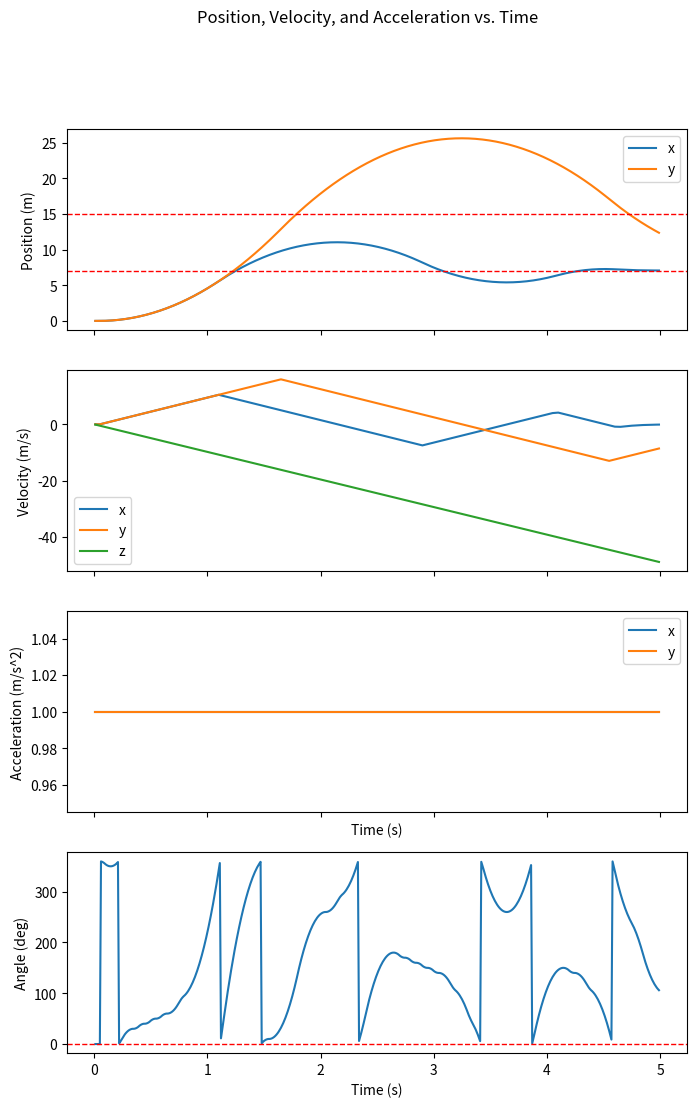
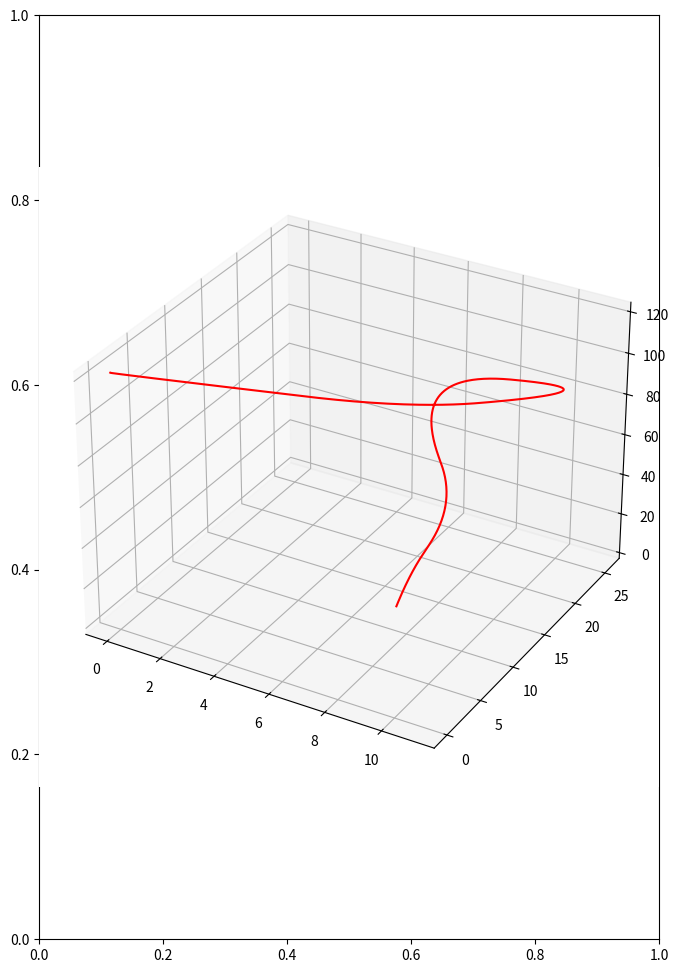

Write Python code to recreate these figures, in order.
# from math import copysign
import math
from matplotlib import pyplot as plt

class Body:
    """Class for a projectile with mass, radius, position, velocity, angle, angular velocity, drag, target, xy_force, and angle_force"""

    # Constructor
    def __init__(self, mass = 1, radius = .05, position = [0, 0, 122], velocity = [0, 0, 0], angle = 0, ang_velocity = 0, drag = (0,0,0), target = (0,0), xy_force = [0,0], angle_force = 0):
        self.mass = mass
        self.radius = radius
        self.drag = drag
        self.target = target
        self.target_final_vel = [0,0]
        self.controller = Controller(self)

        self.position = position
        self.velocity = velocity
        self.angle = angle
        self.ang_velocity = ang_velocity

        
        
        self.pos_error = [0,0]
        self.ang_error = 0
        self.vel_error = [0,0]
        self.xy_force = xy_force
        self.angle_force = angle_force
    
    
    def step(self, net_accel, time_step = 0.01):
        """Integrates xyz accelerations to corresponding velocity and position of projectile"""
        for i in range(3):
            self.velocity[i] += net_accel[i] * time_step
            self.position[i] += self.velocity[i] * time_step

        # integrates to find new angle and angular velocity
        self.ang_velocity += net_accel[3] * time_step
        self.angle += self.ang_velocity * time_step
        self.angle = self.angle % 360
        if self.angle < 0:
            self.angle += 360
        
    """updates position, velocity, and angle errors"""
    def update_pos_error(self):
        self.pos_error = [curr-target for curr, target in zip(self.position, self.target)]
    
    def update_vel_error(self):
        self.vel_error = [velocity-target for velocity, target in zip(self.velocity, self.target_final_vel)]
        
    def update_angle_error(self):
        self.ang_error = (450 - 180/math.pi*(math.atan2(-self.pos_error[1],-self.pos_error[0]))) % 360 - self.angle 
        if self.ang_error > 180:
            self.ang_error -= 360
    
    """formats terminal output"""
    def pos_report(self):
        return f"pos({self.position[0]:0.2f}, {self.position[1]:0.2f}, {self.position[2]:0.2f})"

    def vel_report(self):
        return f"vel({self.velocity[0]:0.2f}, {self.velocity[1]:0.2f}, {self.velocity[2]:0.2f})"
    
    def ang_report(self):
        return f"angle({self.angle:0.2f})"
    
    def ang_vel_report(self):
        return f"ang_vel({self.ang_vel:0.2f})"
    
    def pos_error_report(self):
        return f"pos_error({self.pos_error[0]:0.2f}, {self.pos_error[1]:0.2f})"

    def vel_error_report(self):
        return f"vel_error({self.vel_error:0.2f})"

    def ang_error_report(self):
        return f"ang_error({self.ang_error:0.2f})"


class Controller:
    
    # Constructor
    def __init__(self, body:Body):
        self.body = body
        self.force_limit = 10
        self.angle_force_lim = 5
        
        self.p = 100
        self.i = .05
        self.d = 20

        self.ang_p = .01
        self.ang_i = .05
        self.ang_d = 5


    def correct_xy(self, integral_x, integral_y):
        """pass all of its parameters to a PID controller and it will tell me what force to apply to the projectile"""
        force_x = 0
        force_y = 0

        # x axis
        force_x = self.body.pos_error[0] * -self.p
        force_x += self.body.velocity[0] * -self.d
        force_x += integral_x * -self.i

        # y axis
        force_y = self.body.pos_error[1] * -self.p
        force_y += self.body.velocity[1] * -self.d
        force_y += integral_y * -self.i

        # limit force
        if force_x > self.force_limit:
            force_x = self.force_limit
        elif force_x < -self.force_limit:
            force_x = -self.force_limit

        if force_y > self.force_limit:
            force_y = self.force_limit
        elif force_y < -self.force_limit:
            force_y = -self.force_limit


        self.body.xy_force = [force_x, force_y]


    def correct_angle(self, integral_ang):
        

        # x axis
        ang_force = self.body.ang_error * -self.p
        ang_force += self.body.ang_velocity * -self.d
        ang_force += integral_ang * -self.i

        
        # limit force
        if ang_force > self.angle_force_lim:
            ang_force = self.angle_force_lim
        elif ang_force < -self.angle_force_lim:
            ang_force = -self.angle_force_lim


        self.body.angle_force = ang_force

           
class Simulator:

    # Constructor
    def __init__(self, body:Body, wind_accel = (0,0), time_step = 0.01):
        self.body = body
        self.time_step = time_step
        self.step_count = 0
        self.wind = wind_accel

         # lists to store data for graphing
        self.x_pos = []
        self.x_time = []
        self.y_pos = []
        self.z_pos = []
        self.x_vel = []
        self.y_vel = []
        self.z_vel = []
        self.x_accel = []
        self.y_accel = []
        self.z_accel = []
        self.angle = []

    # Runs simulation until projectile reaches ground
    def run(self):
        integral_x = 0
        integral_y = 0
        integral_ang = 0

        while self.body.position[2] > 0:
            self.body.step(net_accel(self.body, self))
            self.step_count +=1

            self.body.update_pos_error()
            self.body.update_vel_error()
            self.body.update_angle_error()
            
            # update controller every 5 steps
            if self.step_count % 5 == 0:
                self.body.controller.correct_angle(integral_ang)
                self.body.controller.correct_xy(integral_x, integral_y)


            # Sets integrals for PID loops
            if self.body.pos_error[0] < 1:
                integral_x += self.body.pos_error[0]
            else:
                integral_x = 0

            if self.body.pos_error[1] < 1:
                integral_y += self.body.pos_error[1]
            else:
                integral_y = 0

            if self.body.ang_error < 1:
                integral_ang += self.body.ang_error
            else:
                integral_ang = 0


            # append data to lists for plotting
            self.x_pos.append(self.body.position[0]) 
            self.x_time.append(self.time_step*self.step_count)
            self.y_pos.append(self.body.position[1])
            self.z_pos.append(self.body.position[2])
            self.x_vel.append(self.body.velocity[0])
            self.y_vel.append(self.body.velocity[1])
            self.z_vel.append(self.body.velocity[2])
            self.x_accel.append(1)  #implement
            self.y_accel.append(1)  #implement
            self.z_accel.append(9.81)
            self.angle.append(self.body.angle)

            print(
                f"time: {self.step_count*self.time_step:0.3f}, {self.body.pos_report()}, {self.body.vel_report()}, {self.body.ang_report()}, {self.body.pos_error_report()}, {self.body.ang_error_report()}"
            )


"""Calculates net acceleration of projectile"""
def net_accel(body:Body, sim:Simulator):
    # define gravity and moment of inertia constants
    gravity = -9.81
    body_moi = 1/2 * body.mass * (body.radius ** 2)


    x_accel = body.drag[0] * ((body.velocity[0]) ** 2) + sim.wind[0] + body.xy_force[0]
    y_accel = body.drag[1] * ((body.velocity[1]) ** 2) + sim.wind[1] + body.xy_force[1]
    z_accel = gravity * body.mass + body.drag[2] * ((body.velocity[2]) ** 2)
    torque = body.angle_force


    return x_accel/body.mass, y_accel/body.mass, z_accel/body.mass, torque/body_moi


"""builds projectile and simulator"""
def run_skydiver_simulation():
    """Run 60kg skydiver simulation from 1000m (units = Metric)"""
    body = Body(mass=1, position=[0, 0, 122], velocity=[0, 0, 0], drag=(0, 0, 0), target=(7,15), angle = 0)
    sim = Simulator(body, wind_accel = (0,0))
    sim.run()
    graph(sim, body)


def graph(sim:Simulator, body:Body):
    # create a figure with three subplots
    fig, axs = plt.subplots(4, 1, figsize=(8, 12), sharex=True)

    # plot position data
    axs[0].plot(sim.x_time, sim.x_pos, label='x')
    axs[0].plot(sim.x_time, sim.y_pos, label='y')
    axs[0].axhline(body.target[0], color='r', linestyle='--', linewidth=1)
    axs[0].axhline(body.target[1], color='r', linestyle='--',linewidth=1)
    #axs[0].plot(sim.x_time, sim.z_pos, label='z')
    axs[0].set_ylabel('Position (m)')
    axs[0].legend()

    # plot velocity data
    axs[1].plot(sim.x_time, sim.x_vel, label='x')
    axs[1].plot(sim.x_time, sim.y_vel, label='y')
    axs[1].plot(sim.x_time, sim.z_vel, label='z')
    axs[1].set_ylabel('Velocity (m/s)')
    axs[1].legend()

    # plot acceleration data
    axs[2].plot(sim.x_time, sim.x_accel, label='x')
    axs[2].plot(sim.x_time, sim.y_accel, label='y')
    # axs[2].plot(sim.x_time, sim.z_accel, label='z')
    axs[2].set_ylabel('Acceleration (m/s^2)')
    axs[2].set_xlabel('Time (s)')
    axs[2].legend()
    
    # angle error
    axs[3].plot(sim.x_time, sim.angle)
    axs[3].axhline(0, color='r', linestyle='--', linewidth=1)
    axs[3].set_xlabel('Time (s)')
    axs[3].set_ylabel('Angle (deg)')


    # add a title to the figure
    fig.suptitle('Position, Velocity, and Acceleration vs. Time')


    fig2, axs2 = plt.subplots(1, 1, figsize=(8, 12), sharex=True)
    
    # 3d position plot
    axs2 = plt.axes(projection='3d')
    axs2.plot(sim.x_pos, sim.y_pos, sim.z_pos, 'red')

    plt.show()

run_skydiver_simulation()